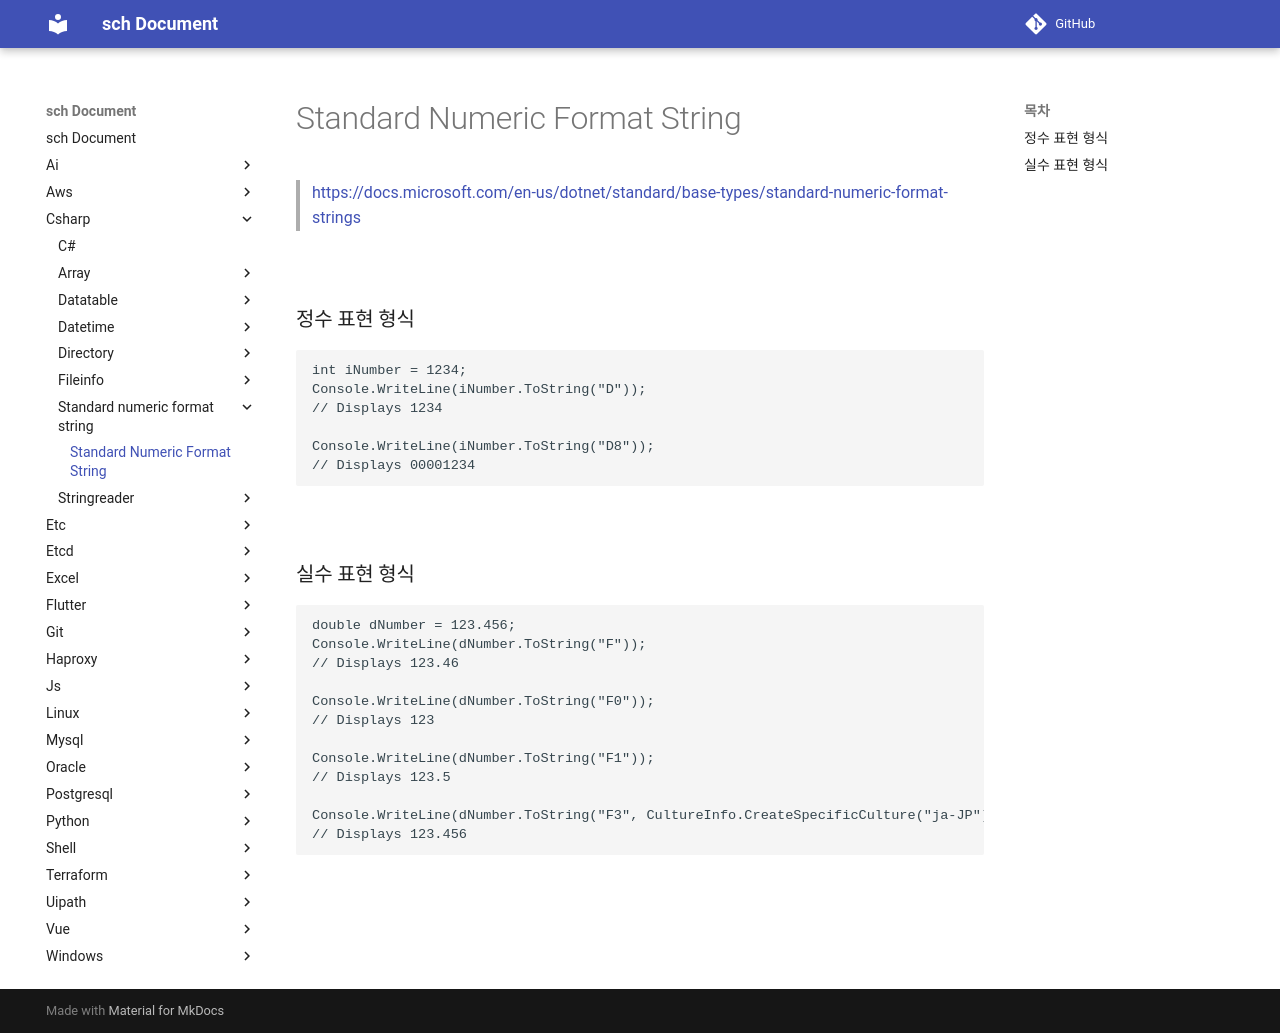

repository: sch6393/sch · page: csharp/standard-numeric-format-string/index.html · generator: mkdocs

Standard Numeric Format String
===

>[https://docs.microsoft.com/en-us/dotnet/standard/base-types/standard-numeric-format-strings](https://docs.microsoft.com/en-us/dotnet/standard/base-types/standard-numeric-format-strings)

<br>

### 정수 표현 형식
```C#
int iNumber = 1234;
Console.WriteLine(iNumber.ToString("D"));
// Displays 1234

Console.WriteLine(iNumber.ToString("D8"));
// Displays 00001234
```

<br>

### 실수 표현 형식
```C#
double dNumber = 123.456;
Console.WriteLine(dNumber.ToString("F"));
// Displays 123.46

Console.WriteLine(dNumber.ToString("F0"));
// Displays 123

Console.WriteLine(dNumber.ToString("F1"));
// Displays 123.5

Console.WriteLine(dNumber.ToString("F3", CultureInfo.CreateSpecificCulture("ja-JP")));
// Displays 123.456
```

<br>
